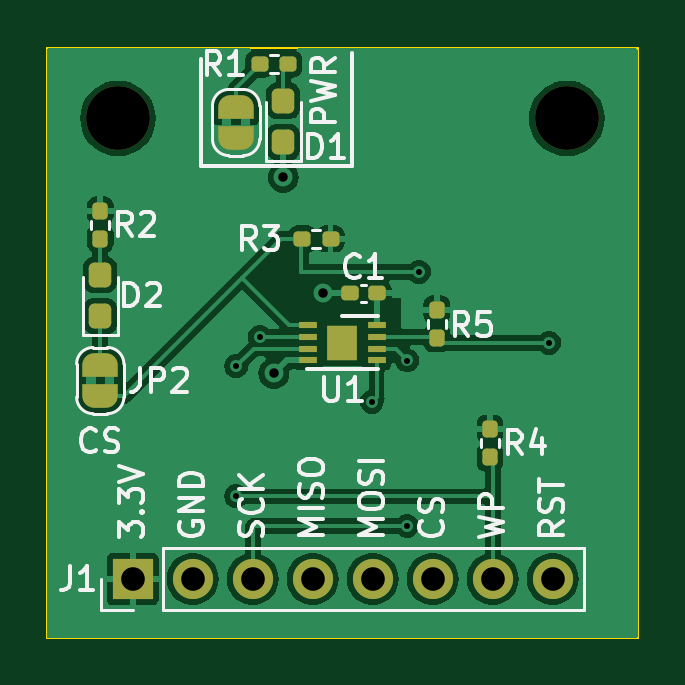
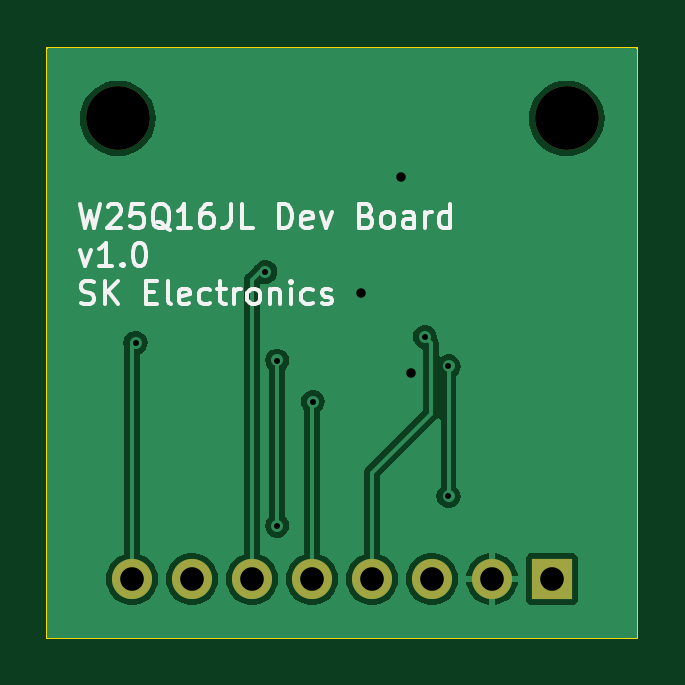
Circuit board: 8 layer files. Board 25.0 x 25.0 mm.
- bottom_copper: SPI Flash Carrier-B_Cu.gbr (20122 bytes)
- bottom_mask: SPI Flash Carrier-B_Mask.gbr (877 bytes)
- bottom_silk: SPI Flash Carrier-B_Silkscreen.gbr (15989 bytes)
- outline: SPI Flash Carrier-Edge_Cuts.gbr (610 bytes)
- top_copper: SPI Flash Carrier-F_Cu.gbr (46622 bytes)
- top_mask: SPI Flash Carrier-F_Mask.gbr (3880 bytes)
- top_silk: SPI Flash Carrier-F_Silkscreen.gbr (28531 bytes)
- drill: SPI Flash Carrier.drl (833 bytes)

=== bottom_copper: SPI Flash Carrier-B_Cu.gbr (20122 bytes, source omitted) ===
=== bottom_mask: SPI Flash Carrier-B_Mask.gbr ===
%TF.GenerationSoftware,KiCad,Pcbnew,7.0.1*%
%TF.CreationDate,2023-04-15T14:41:49-07:00*%
%TF.ProjectId,SPI Flash Carrier,53504920-466c-4617-9368-204361727269,rev?*%
%TF.SameCoordinates,Original*%
%TF.FileFunction,Soldermask,Bot*%
%TF.FilePolarity,Negative*%
%FSLAX46Y46*%
G04 Gerber Fmt 4.6, Leading zero omitted, Abs format (unit mm)*
G04 Created by KiCad (PCBNEW 7.0.1) date 2023-04-15 14:41:49*
%MOMM*%
%LPD*%
G01*
G04 APERTURE LIST*
%ADD10C,2.700000*%
%ADD11R,1.700000X1.700000*%
%ADD12O,1.700000X1.700000*%
G04 APERTURE END LIST*
D10*
%TO.C,REF\u002A\u002A*%
X72000000Y-53000000D03*
%TD*%
D11*
%TO.C,J1*%
X53625000Y-72500000D03*
D12*
X56165000Y-72500000D03*
X58705000Y-72500000D03*
X61245000Y-72500000D03*
X63785000Y-72500000D03*
X66325000Y-72500000D03*
X68865000Y-72500000D03*
X71405000Y-72500000D03*
%TD*%
D10*
%TO.C,REF\u002A\u002A*%
X53000000Y-53000000D03*
%TD*%
M02*

=== bottom_silk: SPI Flash Carrier-B_Silkscreen.gbr (15989 bytes, source omitted) ===
=== outline: SPI Flash Carrier-Edge_Cuts.gbr ===
%TF.GenerationSoftware,KiCad,Pcbnew,7.0.1*%
%TF.CreationDate,2023-04-15T14:41:49-07:00*%
%TF.ProjectId,SPI Flash Carrier,53504920-466c-4617-9368-204361727269,rev?*%
%TF.SameCoordinates,Original*%
%TF.FileFunction,Profile,NP*%
%FSLAX46Y46*%
G04 Gerber Fmt 4.6, Leading zero omitted, Abs format (unit mm)*
G04 Created by KiCad (PCBNEW 7.0.1) date 2023-04-15 14:41:49*
%MOMM*%
%LPD*%
G01*
G04 APERTURE LIST*
%TA.AperFunction,Profile*%
%ADD10C,0.100000*%
%TD*%
G04 APERTURE END LIST*
D10*
X50000000Y-50000000D02*
X75000000Y-50000000D01*
X75000000Y-75000000D01*
X50000000Y-75000000D01*
X50000000Y-50000000D01*
M02*

=== top_copper: SPI Flash Carrier-F_Cu.gbr (46622 bytes, source omitted) ===
=== top_mask: SPI Flash Carrier-F_Mask.gbr (3880 bytes, source withheld) ===
=== top_silk: SPI Flash Carrier-F_Silkscreen.gbr (28531 bytes, source omitted) ===
=== drill: SPI Flash Carrier.drl ===
M48
; DRILL file {KiCad 7.0.1} date Sat Apr 15 14:42:15 2023
; FORMAT={-:-/ absolute / inch / decimal}
; #@! TF.CreationDate,2023-04-15T14:42:15-07:00
; #@! TF.GenerationSoftware,Kicad,Pcbnew,7.0.1
; #@! TF.FileFunction,MixedPlating,1,2
FMAT,2
INCH
; #@! TA.AperFunction,Plated,PTH,ViaDrill
T1C0.0100
; #@! TA.AperFunction,Plated,PTH,ViaDrill
T2C0.0157
; #@! TA.AperFunction,Plated,PTH,ComponentDrill
T3C0.0394
; #@! TA.AperFunction,NonPlated,NPTH,ComponentDrill
T4C0.1063
%
G90
G05
T1
X2.2835Y-2.5
X2.2835Y-2.7165
X2.3228Y-2.4508
X2.5098Y-2.5591
X2.5689Y-2.4902
X2.5689Y-2.7657
X2.5886Y-2.3425
X2.8051Y-2.4606
T2
X2.3465Y-2.5118
X2.3622Y-2.185
X2.4291Y-2.378
T3
X2.1112Y-2.8543
X2.2112Y-2.8543
X2.3112Y-2.8543
X2.4112Y-2.8543
X2.5112Y-2.8543
X2.6112Y-2.8543
X2.7112Y-2.8543
X2.8112Y-2.8543
T4
X2.0866Y-2.0866
X2.8346Y-2.0866
T0
M30

